Run: headless pygame with SDL's dummy video driver; simulated clock (each Clock.tick advances the game by its frame time, no real sleeping); random seed 0; keys injected as events and as key.get_pressed() state; no mouse input.
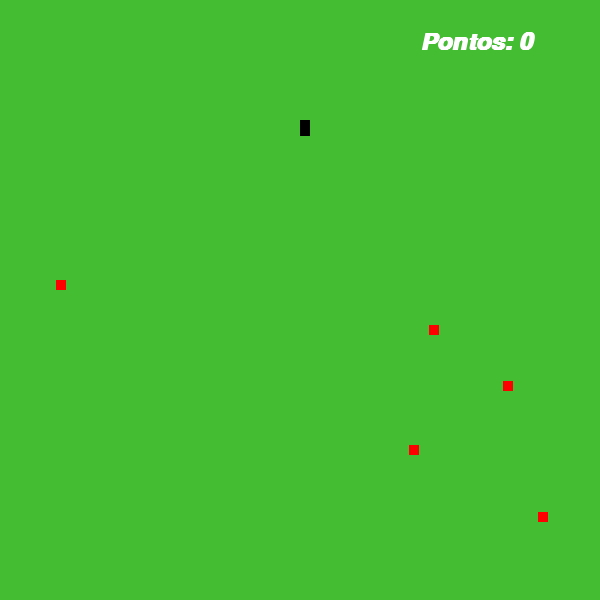
Frame 1 of 1 · flips 1–60 · no input

The pygame program that drew these frames:

import time;
import random;

import pygame;
from pygame.locals import *

pygame.init();

WINDOW_WIDTH  = 600;
WINDOW_HEIGHT = 600;

block_Space = 10;

snake_Running = True;

pygame.display.set_caption("Snake Game");
window = pygame.display.set_mode((WINDOW_WIDTH, WINDOW_HEIGHT));
clock_FPS = pygame.time.Clock()

X, Y = 0, 1

border_MAX = 596;
border_MIN = 4;

pos_Initial_X = WINDOW_WIDTH/2;
pos_Initial_Y = WINDOW_HEIGHT/2;

pos_Snake = [(pos_Initial_X, pos_Initial_Y), (pos_Initial_X  + block_Space, pos_Initial_Y), (pos_Initial_X + 2*block_Space, pos_Initial_Y), (pos_Initial_X + 4*block_Space, pos_Initial_Y) ];
snake_Surface = pygame.Surface((block_Space, block_Space));
velocity_Snake = 0.1;
direction_Snake = pygame.K_w;

time_Initial = time.time();

def sortApple():
    return random.randint(15, 585), random.randint(15, 585);

apple_Surface = pygame.Surface((block_Space, block_Space));
num_MaxApples = 5;
pos_Apple = [sortApple() for _ in range(num_MaxApples)]
initial_TimeApple = time.time();
apple_Timer = 10;
points_Apple = 0;
len_ListApple = len(pos_Apple);

font_PointsApple = pygame.font.SysFont('arial', 35, True, True);

def sortObstacle():
    coords_Verify = (random.randint(15, 585), random.randint(15, 585));
     
    for index in range(num_MaxApples):
        if (coords_Verify in pos_Apple) and (abs(coords_Verify[X] - pos_Apple[index][X]) < 10) and (abs(coords_Verify[Y] - pos_Apple[index][Y]) < 10) :
            sortApple();
        
    return coords_Verify;

coords_Obstacles = [];

obstacle_Surface = pygame.Surface((block_Space, block_Space));

while snake_Running:

    window.fill((68, 189,50));

    delta_Time = clock_FPS.tick(30);
    form_MRU = int((velocity_Snake * delta_Time));

    message_Points = f'Pontos: {points_Apple}'
    showText_Points = font_PointsApple.render(message_Points, True, (255, 255, 255));

    if (((not abs(pos_Snake[0][X] - WINDOW_WIDTH) < border_MIN ) and (not abs(pos_Snake[0][X] - WINDOW_WIDTH) > border_MAX)) and ((not abs(pos_Snake[0][Y] - WINDOW_HEIGHT) < border_MIN) and (not abs(pos_Snake[0][Y] - WINDOW_HEIGHT) > border_MAX))):
        snake_Running = True;
    else:
        snake_Running = False;

    for event in pygame.event.get():
        if (event.type == QUIT):
            pygame.quit();
            quit();

        if(event.type == pygame.KEYDOWN):
            if event.key in [pygame.K_a, pygame.K_s, pygame.K_w, pygame.K_d, pygame.K_LEFT, pygame.K_DOWN, pygame.K_UP, pygame.K_RIGHT]:  
                if (event.key in [pygame.K_a, pygame.K_LEFT] and direction_Snake in [pygame.K_d, pygame.K_RIGHT]):
                    continue;
                elif (event.key in [pygame.K_w, pygame.K_UP] and direction_Snake in [pygame.K_s, pygame.K_DOWN]):
                    continue;
                elif(event.key in [pygame.K_s, pygame.K_DOWN] and direction_Snake in [pygame.K_w, pygame.K_UP]):
                    continue;
                elif(event.key in [pygame.K_d, pygame.K_RIGHT] and direction_Snake in [pygame.K_a, pygame.K_LEFT]):
                    continue;
            
                direction_Snake = event.key;       

    if(direction_Snake in [pygame.K_a, pygame.K_LEFT]):
        pos_Snake[0] = pos_Snake[0][X] - form_MRU, pos_Snake[0][Y];
    elif(direction_Snake in [pygame.K_d, pygame.K_RIGHT]):
        pos_Snake[0] = pos_Snake[0][X] + form_MRU, pos_Snake[0][Y];
    elif(direction_Snake in [pygame.K_w, pygame.K_UP]):
        pos_Snake[0] = pos_Snake[0][X], pos_Snake[0][Y] - form_MRU;
    elif(direction_Snake in [pygame.K_s, pygame.K_DOWN]):
        pos_Snake[0] = pos_Snake[0][X], pos_Snake[0][Y] + form_MRU;

            
    if((time.time() - initial_TimeApple > apple_Timer) and (len_ListApple == num_MaxApples)):

        pos_Apple.pop(1);
        pos_Apple.append(sortApple());
        initial_TimeApple = time.time();
    

    for index in range(len(pos_Snake) -1,0, -1):
        if(pos_Snake[0] == pos_Snake[index]):
            snake_Running = False;
            
        pos_Snake[index] = pos_Snake[index-1]

    for coords in pos_Snake:
        window.blit(snake_Surface, coords);
    
    for index in range(num_MaxApples):
        window.blit(apple_Surface, pos_Apple[index]);
        apple_Surface.fill((255, 0, 0));

        if (abs(pos_Apple[index][X] - pos_Snake[0][X]) < 6) and ( abs(pos_Apple[index][Y] - pos_Snake[0][Y]) < 6):
            pos_Snake.append((block_Space,block_Space))
            pos_Apple[index] = sortApple();
            points_Apple += 1;

            velocity_Snake = min(0.1 + (points_Apple/5) * 0.02, 0.5);
            if(points_Apple % 5 == 0 and points_Apple != 0):
                print("ola");
                coords_Obstacles.append(sortObstacle());
            break;
    
    for indexObs in range(len(coords_Obstacles)):
        window.blit(obstacle_Surface, coords_Obstacles[indexObs]);
        obstacle_Surface.fill((0, 0, 0));
    
    window.blit(showText_Points, (420,30))

    pygame.display.update();
